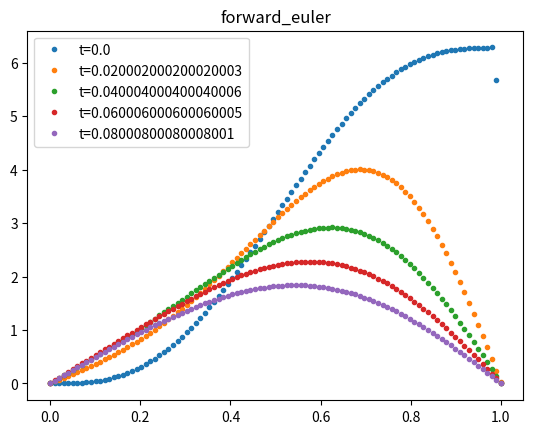

Source code (Python):
#!/usr/bin/python3

""" Task 2 -- Heat equation """
import numpy as np
from scipy.sparse import diags
from scipy.sparse import csr_matrix
from scipy.sparse import csc_matrix
from scipy.sparse.linalg import spsolve
from matplotlib import pyplot as plt


# [redacted]
class BoundaryCondition:
    DIRCHLET = 1
    NEUMANN = 2

    def __init__(self, type, value):
        self.type = type
        if callable(value):
            self.value = value
        else:
            self.value = lambda t: value


def initial(x):
    """ Initial condition u(x, 0) = 2*pi*x - sin(2*pi*x) """

    return 2 * np.pi * x - np.sin(2 * np.pi * x)


def forward_euler(bc1, bc2, M, N, t_end, u0=initial, log=True):
    """
    Solve the 1D heat equation using forward Euler method

    Parameters:
        bc1 : BoundaryCondition at x=0
        bc2 : BoundaryCondition at x=1
        M : Number of spacial grid points
        N : Number of time grid points
        t_end : ending time for computation/iteration
    Returns:
        x : spatial grid
        t : time grid
        U : solution of the heat equation at time t_end
        solution_matrix : NxM matrix, row i is U at time ti 0 < ti < t_end
    """

    x, h = np.linspace(0, 1, M, retstep=True)
    t, k = np.linspace(0, t_end, N, retstep=True)
    r = k / (h ** 2)
    U = u0(x)  # initial, t = 0

    if log:
        solution_matrix = np.zeros((N, M))
        solution_matrix[0] = U

    for (i, ti) in enumerate(t[1:]):
        if bc1.type == BoundaryCondition.DIRCHLET:
            U[0] = bc1.value(ti)
        elif bc1.type == BoundaryCondition.NEUMANN:
            U[0] = r*(U[1] - U[0] - 2*h*bc1.value(ti))
        else:
            raise("Unsupported boundary condition type")
        if bc2.type == BoundaryCondition.DIRCHLET:
            U[-1] = bc2.value(ti)
        elif bc2.type == BoundaryCondition.NEUMANN:
            U[-1] = r*(U[-2] - U[-1] + 2*h*bc1.value(ti))
        else:
            raise("Unsupported boundary condition type")
        U[1:-1] = U[1:-1] + r * (U[:-2] - 2 * U[1:-1] + U[2:])
        if log:
            solution_matrix[i] = U
    if log:
        return x, t, U, solution_matrix
    return x, t, U


def backward_euler(bc1, bc2, M, N, t_end, u0=initial, log=True):
    """
    Solve the 1D heat equation using backward Euler method

    Parameters:
        bc1 : BoundaryCondition at x=0
        bc2 : BoundaryCondition at x=1
        M : Number of spacial grid points
        N : Number of time grid points
        t_end : ending time for computation/iteration
    Returns:
        x : spatial grid
        t : time grid
        U : solution of the heat equation at time t_end
        solution_matrix : NxM matrix, row i is U at time ti 0 < ti < t_end
    """

    x, h = np.linspace(0, 1, M, retstep=True)
    t, k = np.linspace(0, t_end, N, retstep=True)
    r = k / (h ** 2)
    U = u0(x)  # initial, t = 0

    if log:
        solution_matrix = np.zeros((N, M))
        solution_matrix[0] = U

    m = M - 2
    diag = np.repeat(1 + 2 * r, m)
    offdiag = np.repeat(-r, m - 1)
    A = csr_matrix(diags([diag, offdiag, offdiag], [0, 1, -1]))
    for (i, ti) in enumerate(t[1:]):
        b = U[1:-1]
        if bc1.type == BoundaryCondition.DIRCHLET:
            b[0] += r * bc1.value(ti)
        else:
            raise("Unsupported boundary condition type")
        if bc2.type == BoundaryCondition.DIRCHLET:
            b[-1] += r * bc2.value(ti)
        else:
            raise("Unsupported boundary condition type")
        U[1:-1] = spsolve(A, b)
        if log:
            solution_matrix[i] = U
    if log:
        return x, t, U, solution_matrix
    return x, t, U


def crank_nicolson(bc1, bc2, M, N, t_end, u0=initial, log=True):
    """
    Solve the 1D heat equation using backward Crank-Nicolson

    Parameters:
        bc1 : BoundaryCondition at x=0
        bc2 : BoundaryCondition at x=1
        M : Number of spacial grid points
        N : Number of time grid points
        t_end : ending time for computation/iteration
    Returns:
        x : spatial grid
        t : time grid
        U : solution of the heat equation at time t_end
        solution_matrix : NxM matrix, row i is U at time ti 0 < ti < t_end
    """

    x, h = np.linspace(0, 1, M, retstep=True)
    t, k = np.linspace(0, t_end, N, retstep=True)
    r = k / (h ** 2)
    U = u0(x)  # initial, t = 0

    if log:
        solution_matrix = np.zeros((N, M))
        solution_matrix[0] = U

    m = M - 2
    diag = np.repeat(1 + r, m)
    offdiag = np.repeat(-r / 2, m - 1)
    A = csr_matrix(diags([diag, offdiag, offdiag], [0, 1, -1]))
    for (i, ti) in enumerate(t[1:]):
        b = (r / 2) * U[:-2] + (1 - r) * U[1:-1] + (r / 2) * U[2:]
        if bc1.type == BoundaryCondition.DIRCHLET:
            b[0] += (r / 2) * bc1.value(ti)
        else:
            raise("Unsupported boundary condition type")
        if bc2.type == BoundaryCondition.DIRCHLET:
            b[-1] += (r / 2) * bc2.value(ti)
        else:
            raise("Unsupported boundary condition type")
        U[1:-1] = spsolve(A, b)
        if log:
            solution_matrix[i] = U
    if log:
        return x, t, U, solution_matrix
    return x, t, U


def test_method(method, M, N, t_end):
    """
    Do a testrun and plot results for a numerical solver of the heat equation

    Parameters:
        method : the function name of the method to be tested e.g. forward_euler
        M : number of spacial grid points
        N : number of time grid points
        t_end : end time
    """

    #bc1 = BoundaryCondition(BoundaryCondition.DIRCHLET, initial(0))
    #bc2 = BoundaryCondition(BoundaryCondition.DIRCHLET, initial(1))
    bc1 = BoundaryCondition(BoundaryCondition.NEUMANN, 0)
    bc2 = BoundaryCondition(BoundaryCondition.NEUMANN, 0)
    x, t, U_final, solutions = method(bc1, bc2, M, N, t_end)

    num_samples = 5
    for i in range(num_samples):
        j = i * N // num_samples
        ti = t[j]
        plt.plot(x, solutions[j], ".", label=f"t={ti}")
    plt.title(method.__name__)
    plt.legend()
    plt.show()


def make_piecewise_constant(xr, ur):
    """
    make a piecewise constant function of spacial coordinate x from a reference solution u

    Parameters:
        xr : x grid for the reference solution
        ur : Array, the reference solution
    Returns:
        numpy.piecewise function, piecewise constant funciton of x
    """

    return lambda x: np.piecewise(
        x,
        [xr[i] <= x < xr[j] for (i, j) in zip(range(len(ur) - 1), range(1, len(ur)))],
        ur,
    )


def discrete_l2_norm(V):
    """ discrete l2 norm """
    return np.linalg.norm(V)/np.sqrt(len(V))


def l2_discrete_relative_error(U, U_ref):
    """ Compute and return the l2 discrete relative error """

    M = len(U)  # Same number as M+2 in the assignment text
    return discrete_l2_norm(U_ref-U) / discrete_l2_norm(U)
    #return (np.linalg.norm(U_ref - U) / np.sqrt(M)) / (np.linalg.norm(U) / np.sqrt(M))


def convergence_plot(method, M_ref, M_max, N, t_end):
    """ Make convergence (plot relative error asf. of M) """
    bc1 = BoundaryCondition(BoundaryCondition.DIRCHLET, initial(0))
    bc2 = BoundaryCondition(BoundaryCondition.DIRCHLET, initial(1))
    ref_x, _, ref_sol = method(bc1, bc2, M_ref, N, t_end, log=False)
    piecewise_const = np.vectorize(make_piecewise_constant(ref_x, ref_sol))

    M_array = np.arange(10, M_max, 10)
    error_array = np.zeros(len(M_array))

    for (i, M) in enumerate(M_array):
        x, _, U = method(bc1, bc2, M, N, t_end, log=False)
        U_ref = piecewise_const(x)
        error_array[i] = l2_discrete_relative_error(U, U_ref)
    plt.xlabel("M")
    plt.ylabel("rel. error")
    plt.xscale("log")
    plt.yscale("log")
    plt.plot(M_array, error_array)
    plt.show()


def test():
    ### Testing num methods ###
    ## Test forward Euler ##
    test_method(forward_euler, 100, 10000, 0.1)
    ## Test backward Euler
    #test_method(backward_euler, 100, 100, 0.1)
    ## Test Crank-Nicolson
    #test_method(crank_nicolson, 100, 100, 0.1)


def task2a():
    # NB! These take some time running
    #convergence_plot(forward_euler, 100000, 100, 100000, 0.01)
    #convergence_plot(backward_euler, 100000, 100, 100, 0.01)
    convergence_plot(crank_nicolson, 100000, 100, 100, 0.1)


def task2b():
    # Set up problem
    initial = lambda x : np.sin(x) # inital condition
    pass


if __name__ == "__main__":
    test_method(forward_euler, 100, 10000, 0.1)
